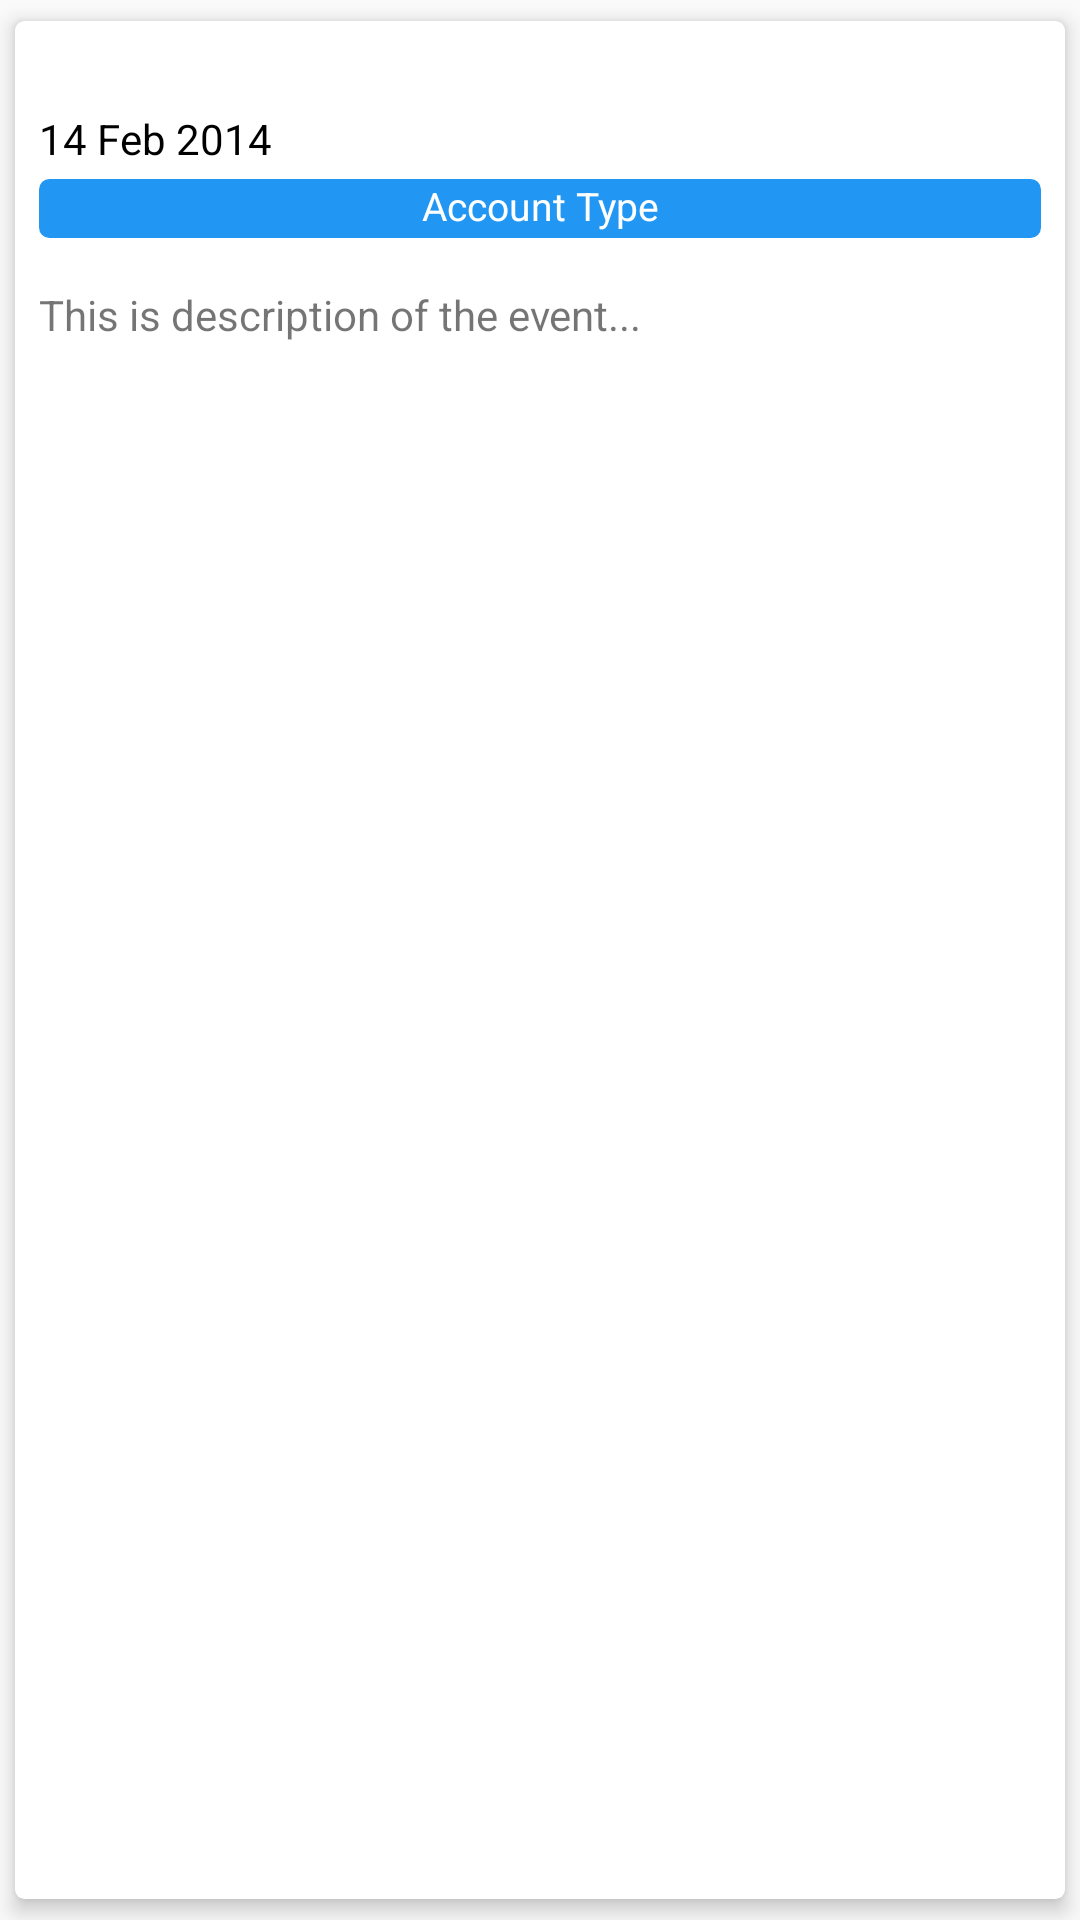

Reconstruct the res/layout file that produces this screen, plus the resources it refers to.
<!-- AndroidManifest.xml: application theme AppTheme -->
<!-- res/layout/evn_event_item.xml -->
<?xml version="1.0" encoding="utf-8"?>
<androidx.cardview.widget.CardView xmlns:android="http://schemas.android.com/apk/res/android"
    xmlns:app="http://schemas.android.com/apk/res-auto"
    xmlns:tools="http://schemas.android.com/tools"
    android:layout_width="match_parent"
    android:layout_height="match_parent"
    app:cardCornerRadius="3dp"
    app:cardElevation="4dp"
    app:cardUseCompatPadding="true">

    <LinearLayout
        android:layout_width="match_parent"
        android:layout_height="match_parent"
        android:orientation="vertical">

        <androidx.constraintlayout.widget.ConstraintLayout
            android:layout_width="match_parent"
            android:layout_height="wrap_content"
            android:layout_marginStart="8dp"
            android:layout_marginTop="8dp"
            android:layout_marginEnd="8dp">

            <ImageButton
                android:id="@+id/ibtn_eeei_overflow_button"
                style="?android:attr/actionOverflowButtonStyle"
                android:layout_width="36dp"
                android:layout_height="36dp"
                android:layout_alignParentEnd="true"
                android:layout_gravity="center_vertical"
                android:contentDescription="edit event overflow button"
                android:visibility="gone"
                app:layout_constraintEnd_toEndOf="parent"
                app:layout_constraintTop_toTopOf="parent" />

            <TextView
                android:id="@+id/tv_eeei_event_title"
                android:layout_width="wrap_content"
                android:layout_height="wrap_content"
                android:textColor="@color/black"
                android:textSize="16sp"
                android:textStyle="bold"
                app:layout_constraintStart_toStartOf="parent"
                app:layout_constraintTop_toTopOf="parent"
                tools:text="Event Title" />

            <TextView
                android:id="@+id/tv_eeei_date"
                android:layout_width="wrap_content"
                android:layout_height="wrap_content"
                android:layout_gravity="center"
                android:text="@string/time_stamp"
                android:textColor="@color/black"
                android:textSize="14sp"
                app:layout_constraintStart_toStartOf="parent"
                app:layout_constraintTop_toBottomOf="@+id/tv_eeei_event_title" />

            <TextView
                android:id="@+id/tv_eeei_team_name"
                android:layout_width="match_parent"
                android:layout_height="wrap_content"
                android:layout_marginTop="4dp"
                android:layout_marginBottom="4dp"
                android:background="@drawable/rounded_corner_background"
                android:gravity="center"
                android:paddingStart="@dimen/text_view_gap"
                android:paddingEnd="@dimen/text_view_gap"
                android:paddingBottom="@dimen/feed_team_name_padding_bottom"
                android:text="@string/account_type"
                android:textColor="@color/white"
                android:textSize="13sp"
                app:layout_constraintEnd_toEndOf="parent"
                app:layout_constraintStart_toStartOf="parent"
                app:layout_constraintTop_toBottomOf="@+id/tv_eeei_date" />
        </androidx.constraintlayout.widget.ConstraintLayout>

        <TableLayout
            android:id="@+id/tl_eei_contribute_people"
            android:layout_width="wrap_content"
            android:layout_height="wrap_content"
            android:layout_margin="8dp" />

        <TextView
            android:id="@+id/tv_eei_description"
            android:layout_width="match_parent"
            android:layout_height="wrap_content"
            android:layout_marginStart="8dp"
            android:layout_marginEnd="8dp"
            android:layout_marginBottom="8dp"
            android:justificationMode="inter_word"
            android:text="This is description of the event..." />
    </LinearLayout>

</androidx.cardview.widget.CardView>

    
<!-- resources referenced by this layout -->
<resources>
  <color name="black">#000000</color>
  <color name="white">#FFFFFF</color>
  <dimen name="feed_team_name_padding_bottom">2dp</dimen>
  <dimen name="text_view_gap">4dp</dimen>
  <!-- drawable rounded_corner_background (drawable) -->
  <?xml version="1.0" encoding="utf-8"?>
  <shape xmlns:android="http://schemas.android.com/apk/res/android"
      android:shape="rectangle">
      <gradient
          android:angle="270"
          android:startColor="@color/colorPrimary"
          android:endColor="@color/colorPrimary"/>
      <corners android:radius="3dp" />
      <stroke
          android:width="3px"
          android:color="@color/colorPrimary" />
  </shape>
  <string name="account_type">Account Type</string>
  <string name="time_stamp">14 Feb 2014</string>
  <style name="AppTheme" parent="Theme.AppCompat.Light.DarkActionBar">
          
          <item name="colorPrimary">@color/colorPrimary</item>
          <item name="colorPrimaryDark">@color/colorPrimaryDark</item>
          <item name="colorAccent">@color/colorAccent</item>
      </style>
  <color name="colorPrimary">#2196F3</color>
  <color name="colorPrimaryDark">#1976D2</color>
  <color name="colorAccent">#448AFF</color>
</resources>
